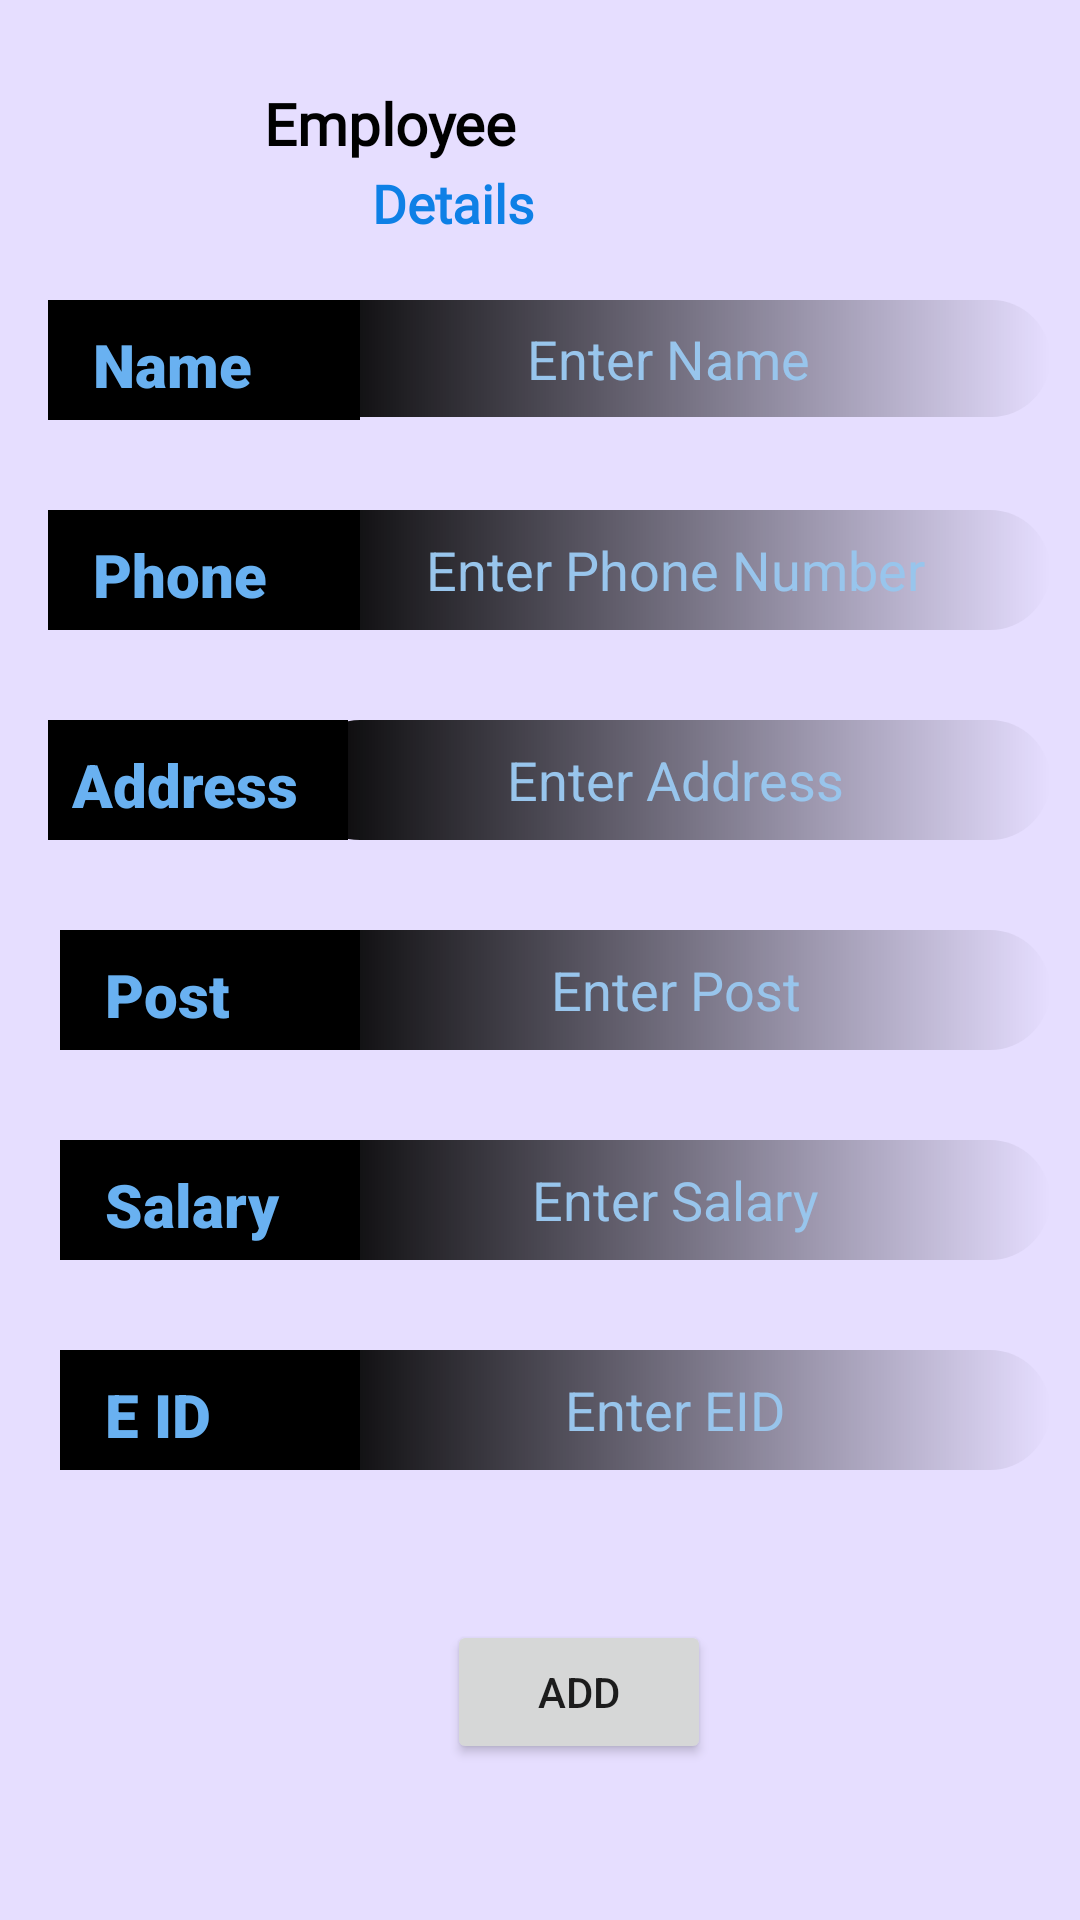

Write the Android layout XML for this screen, with the resource values it uses.
<!-- AndroidManifest.xml: application theme Theme.Hotel -->
<!-- res/layout/activity_staf.xml -->
<?xml version="1.0" encoding="utf-8"?>
<androidx.constraintlayout.widget.ConstraintLayout xmlns:android="http://schemas.android.com/apk/res/android"
    xmlns:app="http://schemas.android.com/apk/res-auto"
    xmlns:tools="http://schemas.android.com/tools"
    android:layout_width="match_parent"
    android:layout_height="match_parent"
    android:background="#E6DEFF"
    tools:context=".Staf"
    tools:layout_editor_absoluteX="12dp"
    tools:layout_editor_absoluteY="71dp">


    <TextView
        android:id="@+id/textView10"
        android:layout_width="100dp"
        android:layout_height="40dp"
        android:layout_marginStart="20dp"
        android:layout_marginTop="310dp"
        android:background="@color/black"
        android:fontFamily="sans-serif-black"
        android:paddingStart="15dp"
        android:paddingTop="8dp"
        android:text="@string/post"
        android:textAlignment="viewStart"
        android:textColor="#69B1F1"
        android:textSize="20sp"
        android:textStyle="bold"
        app:layout_constraintStart_toStartOf="parent"
        app:layout_constraintTop_toTopOf="parent" />

    <TextView
        android:id="@+id/textView11"
        android:layout_width="104dp"
        android:layout_height="40dp"
        android:layout_marginStart="16dp"
        android:layout_marginTop="100dp"
        android:background="@color/black"
        android:fontFamily="sans-serif-black"
        android:paddingStart="15dp"
        android:paddingTop="8dp"
        android:text="@string/nm"
        android:textAlignment="viewStart"
        android:textColor="#69B1F1"
        android:textSize="20sp"
        android:textStyle="bold"
        app:layout_constraintStart_toStartOf="parent"
        app:layout_constraintTop_toTopOf="parent" />

    <TextView
        android:id="@+id/textView"
        android:layout_width="100dp"
        android:layout_height="40dp"
        android:layout_marginStart="20dp"
        android:layout_marginTop="380dp"
        android:background="@color/black"
        android:fontFamily="sans-serif-black"
        android:paddingStart="15dp"
        android:paddingTop="8dp"
        android:text="@string/salary"
        android:textAlignment="viewStart"
        android:textColor="#69B1F1"
        android:textSize="20sp"
        android:textStyle="bold"
        app:layout_constraintStart_toStartOf="parent"
        app:layout_constraintTop_toTopOf="parent" />

    <TextView
        android:id="@+id/textView7"
        android:layout_width="100dp"
        android:layout_height="40dp"
        android:layout_marginStart="20dp"
        android:layout_marginTop="450dp"
        android:background="@color/black"
        android:fontFamily="sans-serif-black"
        android:paddingStart="15dp"
        android:paddingTop="8dp"
        android:text="@string/e_id"
        android:textAlignment="viewStart"
        android:textColor="#69B1F1"
        android:textSize="20sp"
        android:textStyle="bold"
        app:layout_constraintStart_toStartOf="parent"
        app:layout_constraintTop_toTopOf="parent" />

    <TextView
        android:id="@+id/textView4"
        android:layout_width="100dp"
        android:layout_height="40dp"
        android:layout_marginStart="16dp"
        android:layout_marginTop="240dp"
        android:background="@color/black"
        android:fontFamily="sans-serif-black"
        android:paddingStart="8dp"
        android:paddingTop="8dp"
        android:text="@string/address"
        android:textAlignment="viewStart"
        android:textColor="#69B1F1"
        android:textSize="20sp"
        android:textStyle="bold"
        app:layout_constraintStart_toStartOf="parent"
        app:layout_constraintTop_toTopOf="parent" />

    <TextView
        android:id="@+id/textView5"
        android:layout_width="104dp"
        android:layout_height="40dp"
        android:layout_marginStart="16dp"
        android:layout_marginTop="170dp"
        android:background="@color/black"
        android:fontFamily="sans-serif-black"
        android:paddingStart="15dp"
        android:paddingTop="8dp"
        android:text="@string/phone"
        android:textAlignment="viewStart"
        android:textColor="#69B1F1"
        android:textSize="20sp"
        android:textStyle="bold"
        app:layout_constraintStart_toStartOf="parent"
        app:layout_constraintTop_toTopOf="parent" />

    <TextView
        android:id="@+id/textView8"
        android:layout_width="221dp"
        android:layout_height="24dp"
        android:layout_marginStart="124dp"
        android:layout_marginTop="56dp"
        android:fontFamily="@font/asset"
        android:text="@string/details"
        android:textAlignment="inherit"
        android:textColor="#0E80E6"
        android:textSize="18sp"
        android:textStyle="bold"
        app:autoSizeTextType="uniform"
        app:layout_constraintStart_toStartOf="parent"
        app:layout_constraintTop_toTopOf="parent"
        tools:ignore="TextContrastCheck" />

    <TextView
        android:id="@+id/txy"
        android:layout_width="248dp"
        android:layout_height="26dp"
        android:layout_marginStart="88dp"
        android:layout_marginTop="28dp"
        android:fontFamily="@font/asset"
        android:text="@string/employee"
        android:textAlignment="inherit"
        android:textColor="@color/black"
        android:textSize="10sp"
        android:textStyle="bold"
        app:autoSizeTextType="uniform"
        app:layout_constraintStart_toStartOf="parent"
        app:layout_constraintTop_toTopOf="parent" />

    <EditText
        android:id="@+id/empphone"
        android:layout_width="250dp"
        android:layout_height="40dp"
        android:layout_marginStart="100dp"
        android:layout_marginTop="170dp"
        android:background="@drawable/int3"
        android:ems="10"
        android:hint="Enter Phone Number"
        android:inputType="number|phone"
        android:textAlignment="center"
        android:textColorHint="#98C5EC"
        app:layout_constraintStart_toStartOf="parent"
        app:layout_constraintTop_toTopOf="parent"
        tools:ignore="TouchTargetSizeCheck,SpeakableTextPresentCheck" />

    <EditText
        android:id="@+id/empadd"
        android:layout_width="250dp"
        android:layout_height="40dp"
        android:layout_marginStart="100dp"
        android:layout_marginTop="240dp"
        android:background="@drawable/int3"
        android:ems="10"
        android:hint="Enter Address"
        android:inputType="textShortMessage|textLongMessage|number|textPersonName"
        android:textAlignment="center"
        android:textColorHint="#98C5EC"
        app:layout_constraintStart_toStartOf="parent"
        app:layout_constraintTop_toTopOf="parent"
        tools:ignore="TouchTargetSizeCheck,SpeakableTextPresentCheck" />

    <EditText
        android:id="@+id/empid"
        android:layout_width="250dp"
        android:layout_height="40dp"
        android:layout_marginStart="100dp"
        android:layout_marginTop="450dp"
        android:background="@drawable/int3"
        android:ems="10"
        android:hint="Enter EID"
        android:inputType="number"
        android:textAlignment="center"
        android:textColorHint="#98C5EC"
        app:layout_constraintStart_toStartOf="parent"
        app:layout_constraintTop_toTopOf="parent"
        tools:ignore="TouchTargetSizeCheck,SpeakableTextPresentCheck" />

    <EditText
        android:id="@+id/empsalary"
        android:layout_width="250dp"
        android:layout_height="40dp"
        android:layout_marginStart="100dp"
        android:layout_marginTop="380dp"
        android:background="@drawable/int3"
        android:ems="10"
        android:hint="Enter Salary"
        android:inputType="number"
        android:textAlignment="center"
        android:textColorHint="#98C5EC"
        app:layout_constraintStart_toStartOf="parent"
        app:layout_constraintTop_toTopOf="parent"
        tools:ignore="TouchTargetSizeCheck,SpeakableTextPresentCheck" />

    <EditText
        android:id="@+id/emppost"
        android:layout_width="250dp"
        android:layout_height="40dp"
        android:layout_marginStart="100dp"
        android:layout_marginTop="310dp"
        android:background="@drawable/int3"
        android:ems="10"
        android:hint="Enter Post"
        android:inputType="number"
        android:textAlignment="center"
        android:textColorHint="#98C5EC"
        app:layout_constraintStart_toStartOf="parent"
        app:layout_constraintTop_toTopOf="parent"
        tools:ignore="TouchTargetSizeCheck,SpeakableTextPresentCheck" />

    <EditText
        android:id="@+id/empname"
        android:layout_width="250dp"
        android:layout_height="39dp"
        android:layout_marginStart="100dp"
        android:layout_marginTop="100dp"
        android:background="@drawable/int3"
        android:ems="10"
        android:hint="Enter Name "
        android:inputType="textPersonName"
        android:textAlignment="center"
        android:textColorHint="#98C5EC"
        app:layout_constraintStart_toStartOf="parent"
        app:layout_constraintTop_toTopOf="parent"
        tools:ignore="TouchTargetSizeCheck,SpeakableTextPresentCheck" />

    <androidx.constraintlayout.helper.widget.Layer
        android:id="@+id/layer"
        android:layout_width="wrap_content"
        android:layout_height="wrap_content"
        android:layout_marginStart="16dp"
        android:layout_marginTop="46dp"
        app:constraint_referenced_ids="textView11"
        app:layout_constraintStart_toStartOf="parent"
        app:layout_constraintTop_toBottomOf="@+id/txy" />

    <Button
        android:id="@+id/empsave"
        android:layout_width="wrap_content"
        android:layout_height="wrap_content"
        android:layout_marginStart="149dp"
        android:layout_marginTop="540dp"
        android:text="@string/EMSAVE"
        app:layout_constraintStart_toStartOf="parent"
        app:layout_constraintTop_toTopOf="parent" />


</androidx.constraintlayout.widget.ConstraintLayout>
<!-- resources referenced by this layout -->
<resources>
  <!-- drawable int3 (drawable) -->
  <?xml version="1.0" encoding="utf-8"?>
  <shape xmlns:tools="http://schemas.android.com/tools"
      xmlns:android="http://schemas.android.com/apk/res/android"
      tools:ignore="ExtraText">
  
      <stroke android:color="@color/black"/>.
  
      <gradient android:startColor="@color/black"/>
  
  
  
      <corners android:radius="70dp"/>
  </shape>
  <string name="EMSAVE">Add</string>
  <string name="address">Address</string>
  <string name="details">Details</string>
  <string name="e_id">E ID</string>
  <string name="employee">Employee</string>
  <string name="nm">Name</string>
  <string name="phone">Phone</string>
  <string name="post">Post</string>
  <string name="salary">Salary</string>
  <style name="Theme.Hotel" parent="Theme.MaterialComponents.DayNight.DarkActionBar">
          
          <item name="colorPrimary">@color/black</item>
          <item name="colorPrimaryVariant">@color/white</item>
          <item name="colorOnPrimary">@color/white</item>
          
          <item name="colorSecondary">@color/teal_200</item>
          <item name="colorSecondaryVariant">@color/teal_700</item>
          <item name="colorOnSecondary">@color/black</item>
          
          <item name="android:statusBarColor" tools:targetApi="l">?attr/colorPrimaryVariant</item>
  
          
      </style>
  <!-- not gathered from this repository: default colours our renderer supplied (Android Studio template values) -->
  <color name="teal_200">#FF03DAC5</color>
  <color name="teal_700">#FF018786</color>
  <color name="black">#FF000000</color>
  <color name="white">#FFFFFFFF</color>
</resources>
